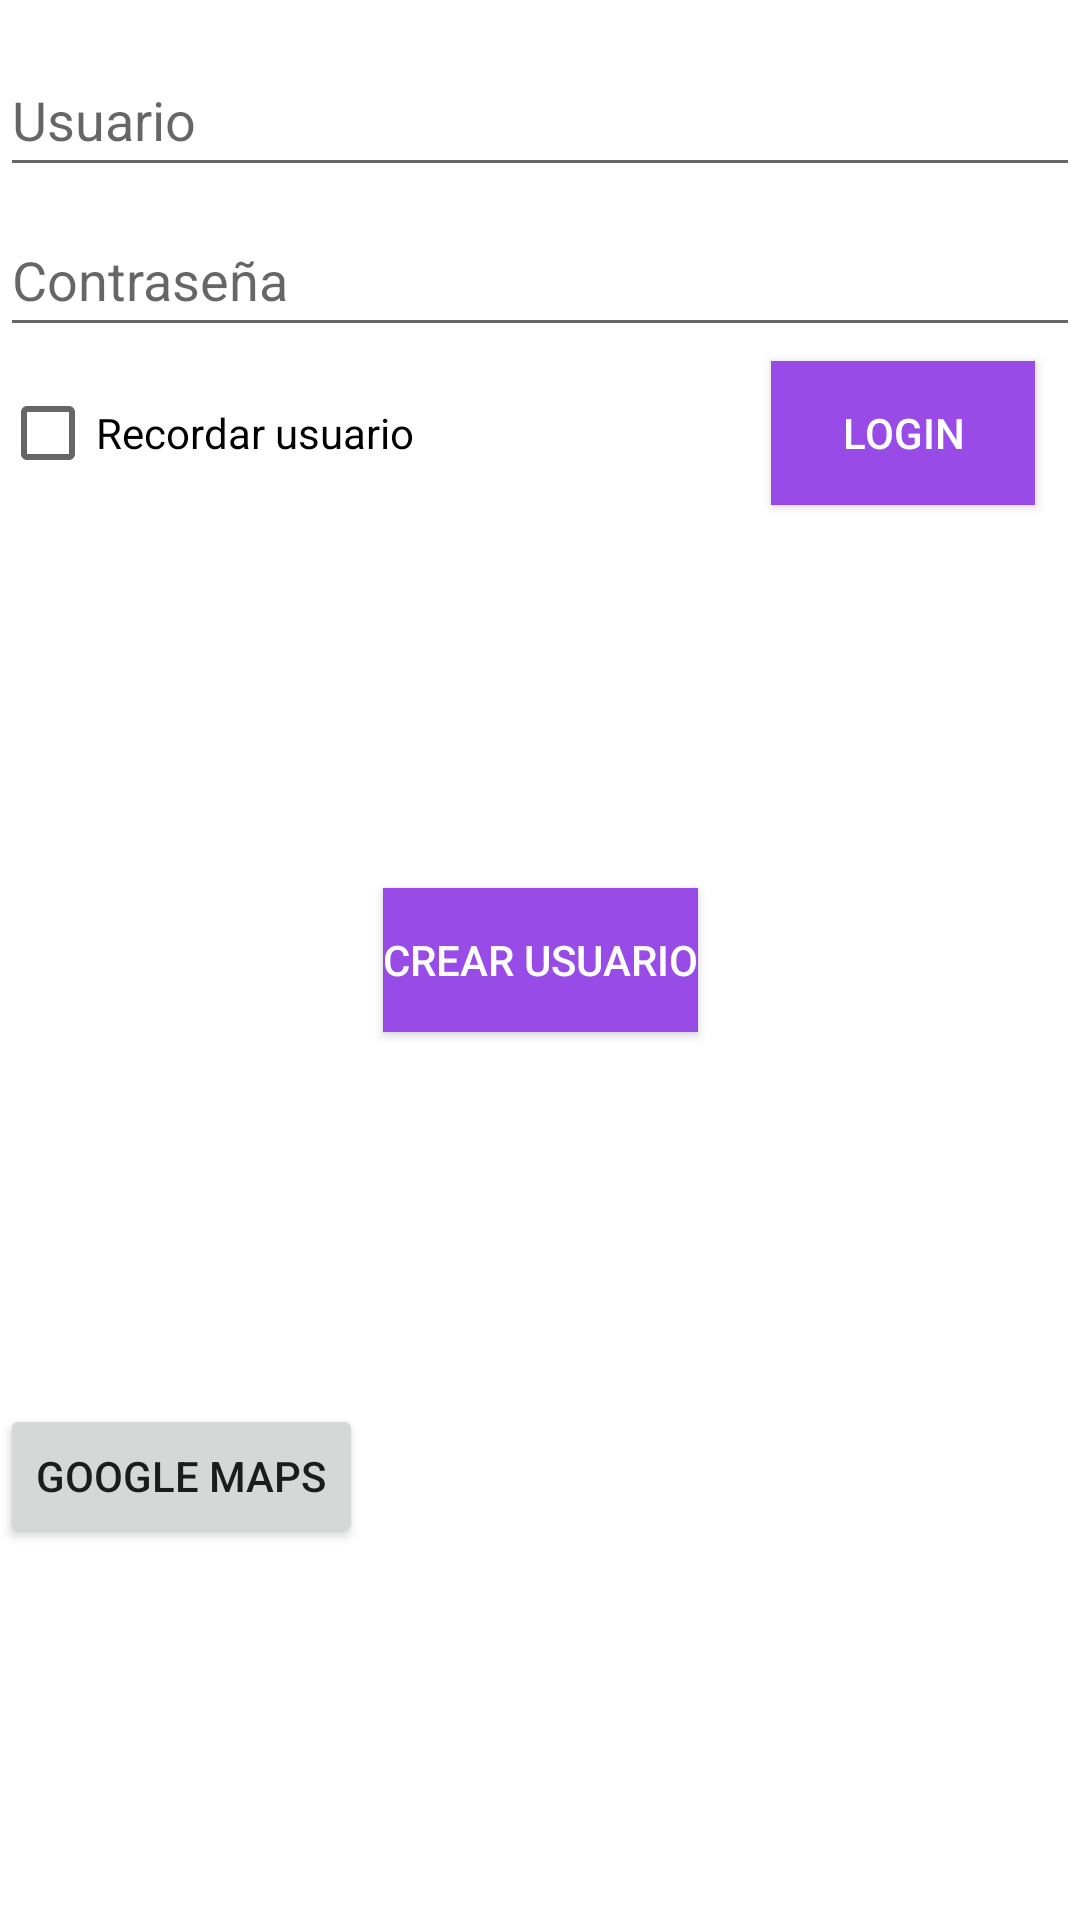

Reconstruct the res/layout file that produces this screen, plus the resources it refers to.
<!-- AndroidManifest.xml: application theme Theme.SQLite -->
<!-- res/layout/activity_login.xml -->
<?xml version="1.0" encoding="utf-8"?>
<androidx.constraintlayout.widget.ConstraintLayout xmlns:android="http://schemas.android.com/apk/res/android"
    xmlns:app="http://schemas.android.com/apk/res-auto"
    xmlns:tools="http://schemas.android.com/tools"
    android:layout_width="match_parent"
    android:layout_height="match_parent"
    tools:context=".Login.Login"
    android:layout_margin="20dp">

    <EditText
        android:id="@+id/editTextUser"
        android:layout_width="match_parent"
        android:layout_height="48dp"
        android:hint="@string/usuario"
        android:inputType="textPersonName"
        app:layout_constraintBottom_toBottomOf="parent"
        app:layout_constraintEnd_toEndOf="parent"
        app:layout_constraintHorizontal_bias="0.0"
        app:layout_constraintStart_toStartOf="parent"
        app:layout_constraintTop_toTopOf="parent"
        app:layout_constraintVertical_bias="0.024" />

    <EditText
        android:id="@+id/editTextPass"
        android:layout_width="match_parent"
        android:layout_height="48dp"
        android:layout_marginTop="65dp"
        android:layout_marginBottom="536dp"
        android:hint="@string/pass"
        android:inputType="textPassword"
        app:layout_constraintBottom_toBottomOf="parent"
        app:layout_constraintEnd_toEndOf="parent"
        app:layout_constraintHorizontal_bias="0.0"
        app:layout_constraintStart_toStartOf="parent"
        app:layout_constraintTop_toTopOf="@+id/editTextUser" />

    <CheckBox
        android:id="@+id/checkRememberUser"
        android:layout_width="wrap_content"
        android:layout_height="wrap_content"
        android:layout_marginTop="65dp"
        android:layout_marginBottom="484dp"
        android:text="@string/remember_user"
        app:layout_constraintBottom_toBottomOf="parent"
        app:layout_constraintEnd_toEndOf="parent"
        app:layout_constraintHorizontal_bias="0.0"
        app:layout_constraintStart_toStartOf="parent"
        app:layout_constraintTop_toTopOf="@+id/editTextPass" />

    <Button
        android:id="@+id/btnLogin"
        android:layout_width="wrap_content"
        android:layout_height="wrap_content"
        android:layout_marginStart="212dp"
        android:layout_marginTop="65dp"
        android:layout_marginBottom="484dp"
        android:background="@color/Lila"
        android:text="@string/login"
        android:textColor="@color/white"
        app:layout_constraintBottom_toBottomOf="parent"
        app:layout_constraintEnd_toEndOf="parent"
        app:layout_constraintHorizontal_bias="0.749"
        app:layout_constraintStart_toStartOf="@+id/checkRememberUser"
        app:layout_constraintTop_toTopOf="@+id/editTextPass" />

    <Button
        android:id="@+id/btnRegistro"
        android:layout_width="wrap_content"
        android:layout_height="wrap_content"
        android:background="@color/Lila"
        android:textColor="@color/white"
        android:text="@string/registro"
        app:layout_constraintBottom_toTopOf="@+id/guideline10"
        app:layout_constraintEnd_toEndOf="parent"
        app:layout_constraintStart_toStartOf="parent"
        app:layout_constraintTop_toTopOf="@+id/guideline9" />

    <Button
        android:id="@+id/btnMap"
        android:layout_width="wrap_content"
        android:layout_height="wrap_content"
        android:text="@string/google_maps"
        app:layout_constraintBottom_toBottomOf="parent"
        app:layout_constraintTop_toBottomOf="@+id/btnRegistro"
        tools:layout_editor_absoluteX="119dp" />

    <ImageView
        android:id="@+id/my_image_view"
        android:layout_width="wrap_content"
        android:layout_height="wrap_content"
        android:src="@drawable/pablito"
        app:layout_constraintBottom_toBottomOf="parent"
        app:layout_constraintEnd_toEndOf="parent" />

    <androidx.constraintlayout.widget.Guideline
        android:id="@+id/guideline"
        android:layout_width="wrap_content"
        android:layout_height="wrap_content"
        android:orientation="horizontal"
        app:layout_constraintGuide_percent="0.5" />

    <androidx.constraintlayout.widget.Guideline
        android:id="@+id/guideline6"
        android:layout_width="wrap_content"
        android:layout_height="wrap_content"
        android:orientation="vertical"
        app:layout_constraintGuide_percent="0.5" />

    <androidx.constraintlayout.widget.Guideline
        android:id="@+id/guideline7"
        android:layout_width="wrap_content"
        android:layout_height="wrap_content"
        android:orientation="vertical"
        app:layout_constraintGuide_percent="0.25" />

    <androidx.constraintlayout.widget.Guideline
        android:id="@+id/guideline8"
        android:layout_width="wrap_content"
        android:layout_height="wrap_content"
        android:orientation="vertical"
        app:layout_constraintGuide_percent="0.75" />

    <androidx.constraintlayout.widget.Guideline
        android:id="@+id/guideline9"
        android:layout_width="wrap_content"
        android:layout_height="wrap_content"
        android:orientation="horizontal"
        app:layout_constraintGuide_percent="0.25" />

    <androidx.constraintlayout.widget.Guideline
        android:id="@+id/guideline10"
        android:layout_width="wrap_content"
        android:layout_height="wrap_content"
        android:orientation="horizontal"
        app:layout_constraintGuide_percent="0.75" />



</androidx.constraintlayout.widget.ConstraintLayout>
<!-- resources referenced by this layout -->
<resources>
  <color name="Lila">#984BE7</color>
  <color name="white">#FFFFFFFF</color>
  <string name="google_maps">Google Maps</string>
  <string name="login">Login</string>
  <string name="pass">Contraseña</string>
  <string name="registro">Crear usuario</string>
  <string name="remember_user">Recordar usuario</string>
  <string name="usuario">Usuario</string>
  <style name="Theme.SQLite" parent="Theme.MaterialComponents.DayNight.DarkActionBar">
          
          <item name="colorPrimary">@color/purple_500</item>
          <item name="colorPrimaryVariant">@color/purple_700</item>
          <item name="colorOnPrimary">@color/white</item>
          
          <item name="colorSecondary">@color/teal_200</item>
          <item name="colorSecondaryVariant">@color/teal_700</item>
          <item name="colorOnSecondary">@color/black</item>
          
          <item name="android:statusBarColor" tools:targetApi="l">?attr/colorPrimaryVariant</item>
          
      </style>
  <color name="purple_500">#FF6200EE</color>
  <color name="purple_700">#FF3700B3</color>
  <color name="teal_200">#FF03DAC5</color>
  <color name="teal_700">#FF018786</color>
  <color name="black">#FF000000</color>
</resources>
